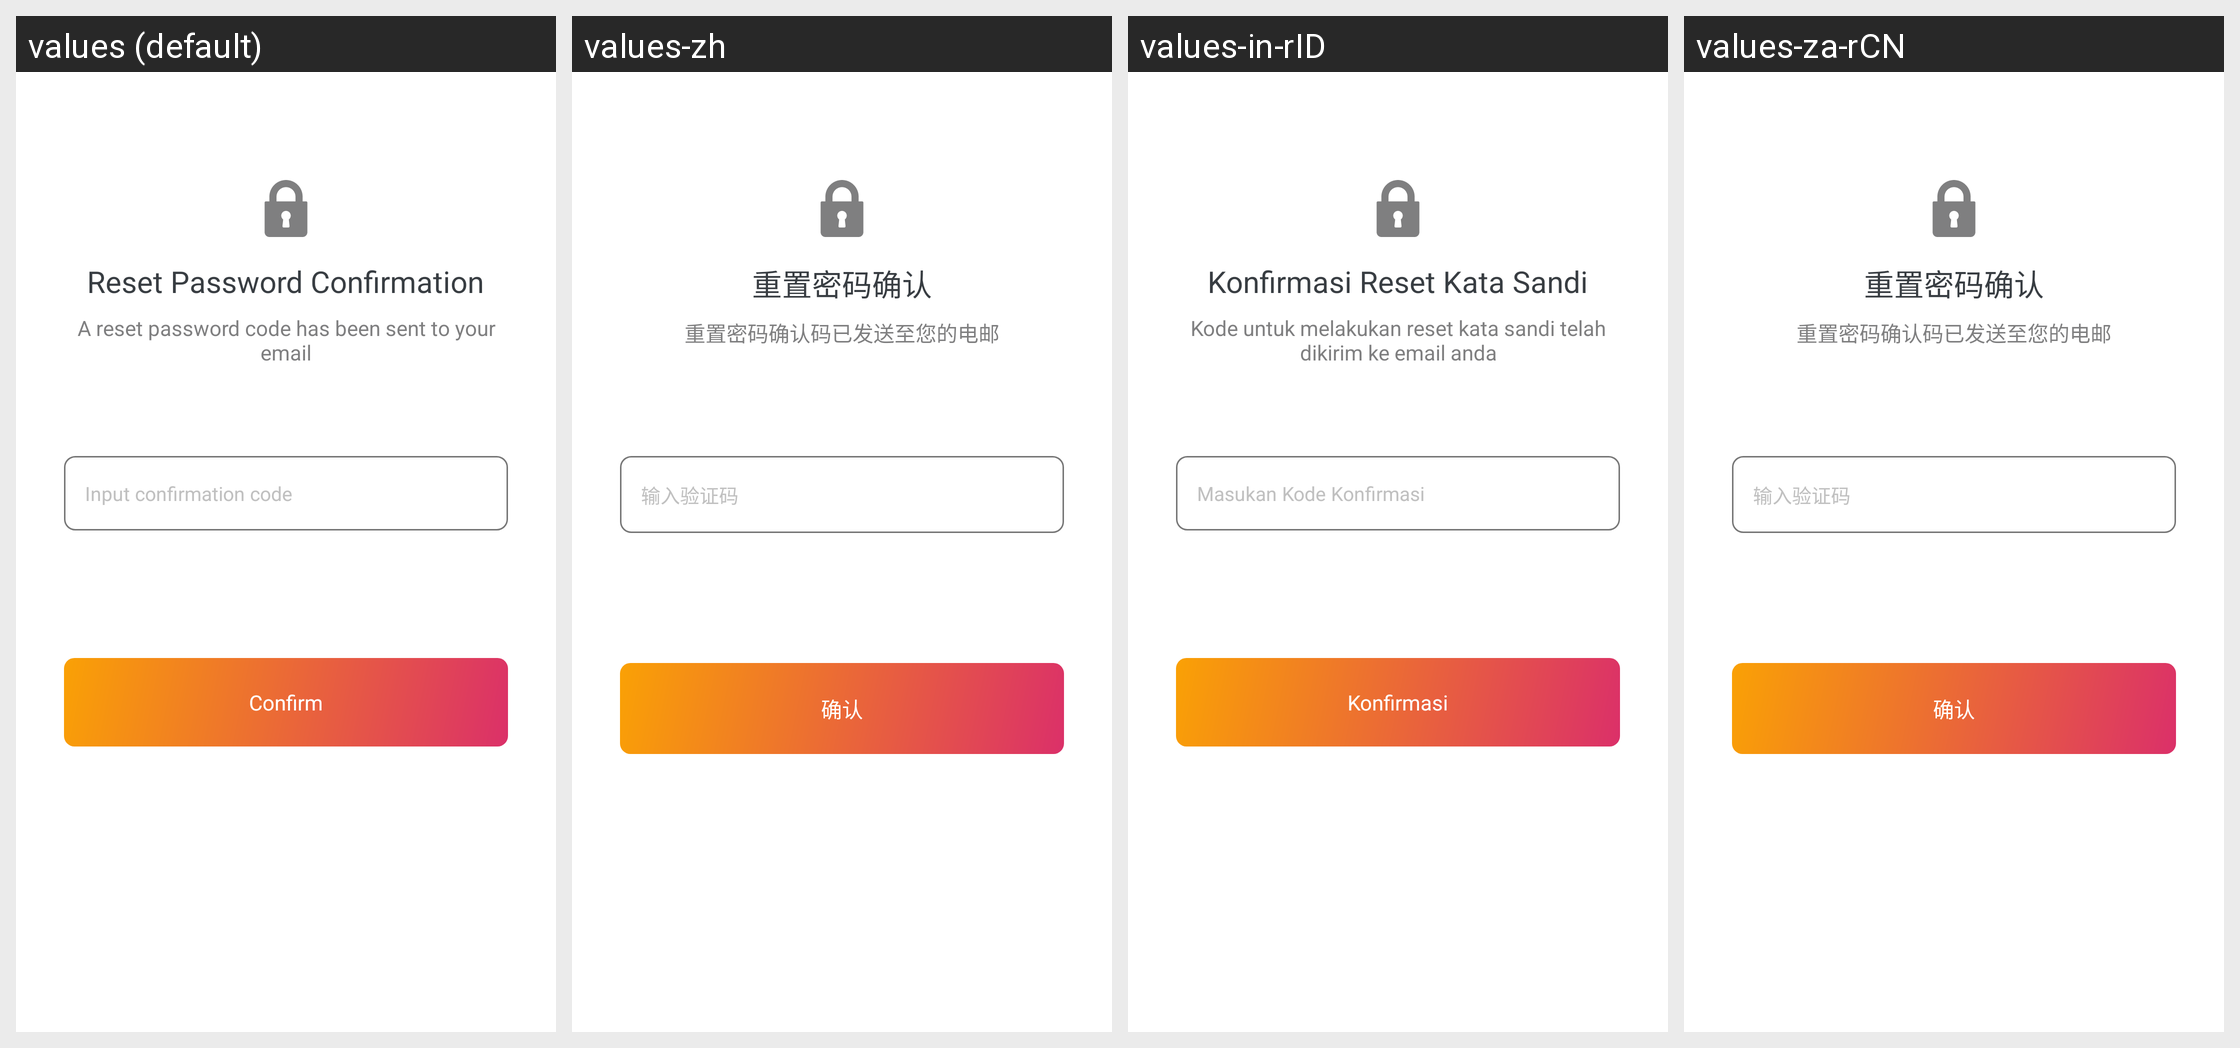

The same Android screen rendered under several of its app's locales, left to right. List the strings drawn on it with the default value and each locale's translation.
Android screen res/layout/activity_forgot_password_code.xml rendered under 4 locales, left to right: values (default), values-zh, values-in-rID, values-za-rCN. Device: Nexus 5 (rendered at 1080×1920; each locale shown at half size, 540×960, under a caption strip naming it); theme AppTheme.
Strings drawn on this screen, with the default value and each locale's value (text and hints the layout hard-codes, and strings that could not be matched under every locale, appear in the picture but are not listed):

forgot_password_code_title
  values: Reset Password Confirmation
  values-zh: 重置密码确认
  values-in-rID: Konfirmasi Reset Kata Sandi
  values-za-rCN: 重置密码确认

forgot_password_code_body
  values: A reset password code has been sent to your email
  values-zh: 重置密码确认码已发送至您的电邮
  values-in-rID: Kode untuk melakukan reset kata sandi telah dikirim ke email anda
  values-za-rCN: 重置密码确认码已发送至您的电邮

forgot_password_code_hint
  values: Input confirmation code
  values-zh: 输入验证码
  values-in-rID: Masukan Kode Konfirmasi
  values-za-rCN: 输入验证码

forgot_password_code_confirm
  values: Confirm
  values-zh: 确认
  values-in-rID: Konfirmasi
  values-za-rCN: 确认
